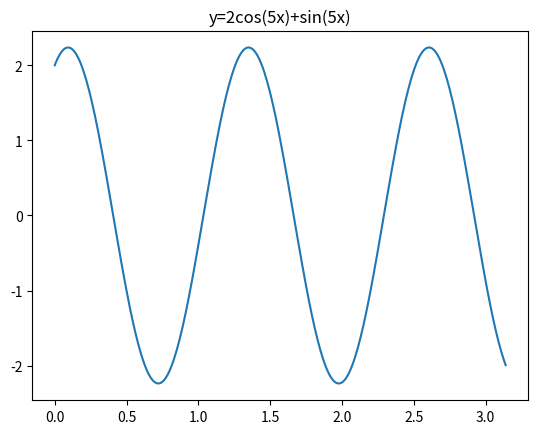

The matplotlib source for this figure:
import matplotlib.pyplot as plt
import numpy
x=numpy.arange(0.0, numpy.pi,0.01)
y1=numpy.cos(5*x)
y2=numpy.sin(5*x)
y=2*y1+y2
plt.plot(x, y)
plt.title("y=2cos(5x)+sin(5x)")
plt.show()
